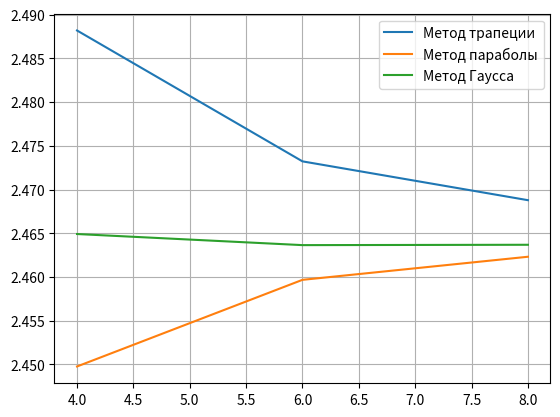

Source code (Python):
import numpy as np
import matplotlib.pyplot as plt


x = np.array([4, 6, 8])
y_trap = np.array([2.48819, 2.47322, 2.46878])
y_par = np.array([2.44976, 2.45967, 2.46231])
y_g = np.array([2.46491, 2.46364, 2.46368])

if __name__ == '__main__':
    plt.plot(x, y_trap, label='Метод трапеции')
    plt.plot(x, y_par, label='Метод параболы')
    plt.plot(x, y_g, label='Метод Гаусса')
    plt.legend()
    plt.grid()
    plt.show()